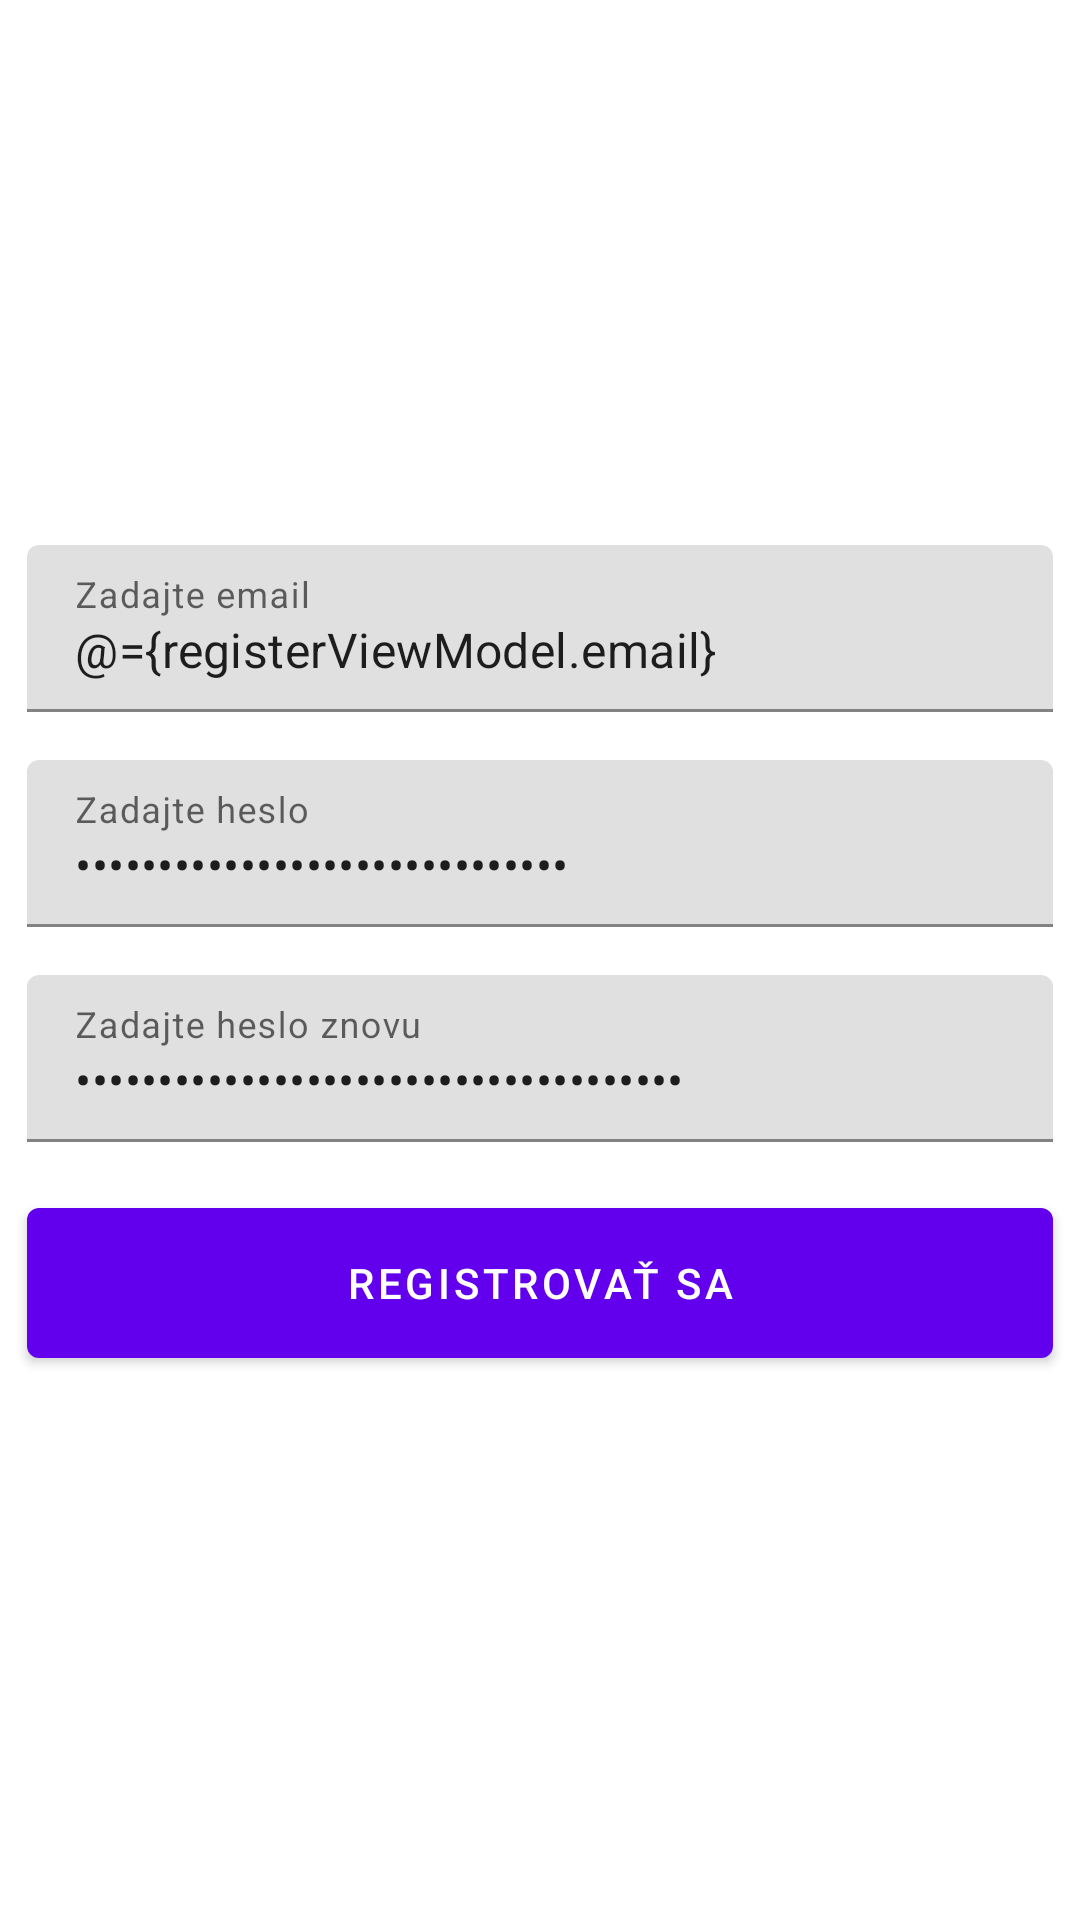

Layout XML and referenced resources for this Android screen:
<!-- AndroidManifest.xml: application theme Theme.AndroidTestingDevopsWorkshop -->
<!-- res/layout/activity_register.xml -->
<?xml version="1.0" encoding="utf-8"?>
<layout xmlns:android="http://schemas.android.com/apk/res/android"
    xmlns:app="http://schemas.android.com/apk/res-auto"
    xmlns:tools="http://schemas.android.com/tools">

    <data>
        <variable
            name="registerViewModel"
            type="com.example.androidtestingdevopsworkshop.ui.presentation.RegisterViewModel" />
    </data>

    <androidx.constraintlayout.widget.ConstraintLayout
        android:layout_width="match_parent"
        android:layout_height="match_parent"
        tools:context=".ui.RegisterActivity">

        <androidx.constraintlayout.helper.widget.Flow
            android:layout_width="match_parent"
            android:layout_height="wrap_content"
            android:orientation="vertical"
            app:flow_verticalGap="16dp"
            app:constraint_referenced_ids="tilEmail,tilPassword,tilConfirmPassword,btnRegister"
            app:layout_constraintBottom_toBottomOf="parent"
            app:layout_constraintEnd_toEndOf="parent"
            app:layout_constraintStart_toStartOf="parent"
            app:layout_constraintTop_toTopOf="parent" />

        <com.google.android.material.textfield.TextInputLayout
            android:id="@+id/tilEmail"
            app:layout_constraintWidth_percent="0.95"
            android:layout_width="0dp"
            android:layout_height="wrap_content">

            <com.google.android.material.textfield.TextInputEditText
                android:id="@+id/emailInput"
                android:layout_width="match_parent"
                android:layout_height="wrap_content"
                android:text="@={registerViewModel.email}"
                android:hint="Zadajte email" />
        </com.google.android.material.textfield.TextInputLayout>

        <com.google.android.material.textfield.TextInputLayout
            android:id="@+id/tilPassword"
            app:layout_constraintWidth_percent="0.95"
            android:layout_width="0dp"
            android:layout_height="wrap_content">

            <com.google.android.material.textfield.TextInputEditText
                android:id="@+id/passwordInput"
                android:layout_width="match_parent"
                android:layout_height="wrap_content"
                android:inputType="textPassword"
                android:text="@={registerViewModel.password}"
                android:hint="Zadajte heslo" />
        </com.google.android.material.textfield.TextInputLayout>

        <com.google.android.material.textfield.TextInputLayout
            android:id="@+id/tilConfirmPassword"
            app:layout_constraintWidth_percent="0.95"
            android:layout_width="0dp"
            android:layout_height="wrap_content">

            <com.google.android.material.textfield.TextInputEditText
                android:id="@+id/confirmPasswordInput"
                android:layout_width="match_parent"
                android:layout_height="wrap_content"
                android:inputType="textPassword"
                android:text="@={registerViewModel.confirmPassword}"
                android:hint="Zadajte heslo znovu" />
        </com.google.android.material.textfield.TextInputLayout>

        <com.google.android.material.button.MaterialButton
            android:id="@+id/btnRegister"
            app:layout_constraintWidth_percent="0.95"
            android:layout_width="0dp"
            android:layout_height="wrap_content"
            android:layout_marginStart="16dp"
            android:layout_marginTop="16dp"
            android:layout_marginEnd="16dp"
            android:height="62dp"
            android:enabled="@{!registerViewModel.email.empty &amp;&amp; !registerViewModel.password.empty}"
            android:text="Registrovať sa"
            android:onClick="@{() -> registerViewModel.register()}" />

    </androidx.constraintlayout.widget.ConstraintLayout>
</layout>
<!-- resources referenced by this layout -->
<resources>
  <style name="Theme.AndroidTestingDevopsWorkshop" parent="Theme.MaterialComponents.DayNight.NoActionBar">
          
          <item name="colorPrimary">@color/purple_500</item>
          <item name="colorPrimaryVariant">@color/purple_700</item>
          <item name="colorOnPrimary">@color/white</item>
          
          <item name="colorSecondary">@color/teal_200</item>
          <item name="colorSecondaryVariant">@color/teal_700</item>
          <item name="colorOnSecondary">@color/black</item>
          
          <item name="android:statusBarColor" tools:targetApi="l">?attr/colorPrimaryVariant</item>
          
      </style>
  <!-- not gathered from this repository: default colours our renderer supplied (Android Studio template values) -->
  <color name="purple_500">#FF6200EE</color>
  <color name="purple_700">#FF3700B3</color>
  <color name="teal_200">#FF03DAC5</color>
  <color name="teal_700">#FF018786</color>
  <color name="black">#FF000000</color>
  <color name="white">#FFFFFFFF</color>
</resources>
